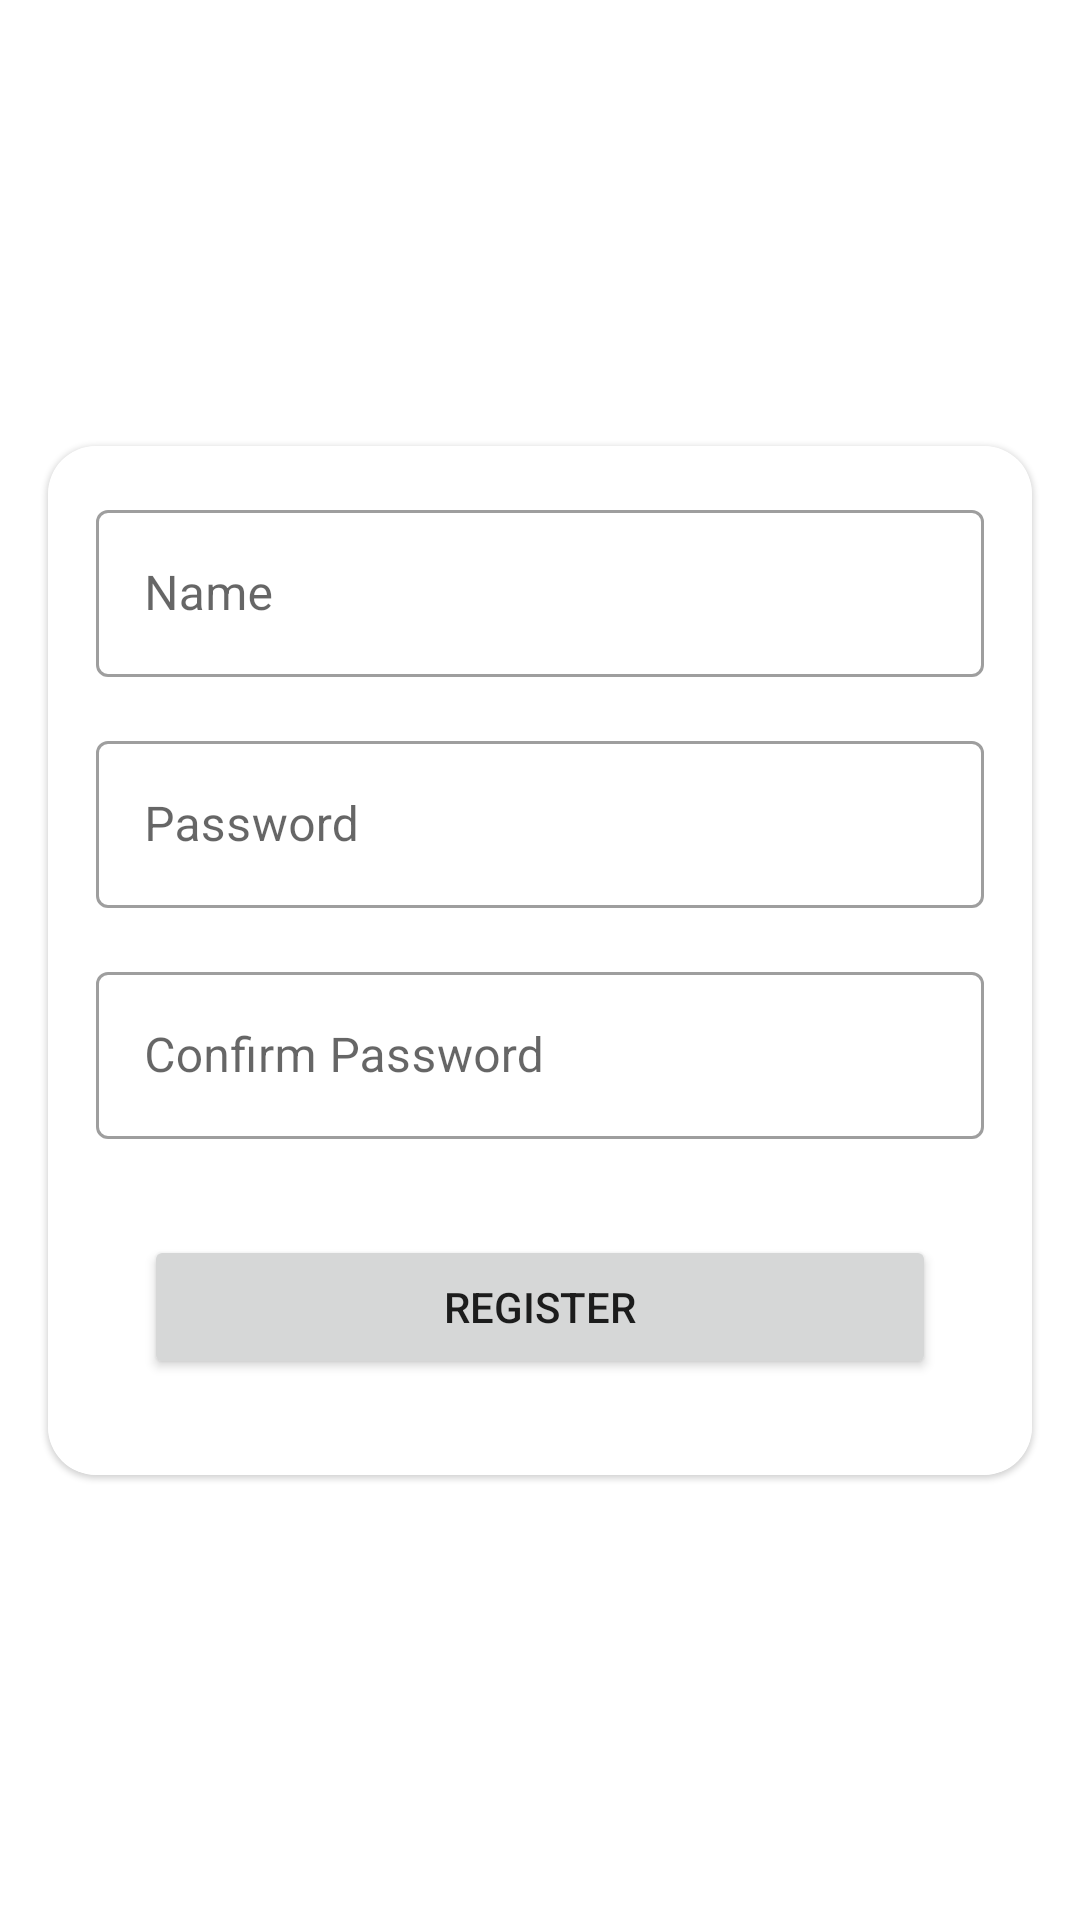

Write the Android layout XML for this screen, with the resource values it uses.
<!-- AndroidManifest.xml: application theme Theme.FinalProject2Kelompok4 -->
<!-- res/layout/activity_user_register.xml -->
<?xml version="1.0" encoding="utf-8"?>
<androidx.constraintlayout.widget.ConstraintLayout xmlns:android="http://schemas.android.com/apk/res/android"
    xmlns:app="http://schemas.android.com/apk/res-auto"
    xmlns:tools="http://schemas.android.com/tools"
    android:layout_width="match_parent"
    android:layout_height="match_parent"
    tools:context=".user.UserRegisterActivity">

    <ImageView
        android:layout_width="match_parent"
        android:layout_height="match_parent"
        android:scaleType="centerCrop"
        android:src="@drawable/login_admin_background" />

    <com.google.android.material.card.MaterialCardView
        android:layout_width="match_parent"
        android:layout_height="wrap_content"
        android:layout_marginStart="16dp"
        android:layout_marginEnd="16dp"
        app:cardCornerRadius="16dp"
        app:layout_constraintBottom_toBottomOf="parent"
        app:layout_constraintTop_toTopOf="parent">

        <androidx.constraintlayout.widget.ConstraintLayout
            android:layout_width="match_parent"
            android:layout_height="match_parent"
            android:background="@color/white">

            <com.google.android.material.textfield.TextInputLayout
                android:id="@+id/til_name"
                style="@style/Widget.MaterialComponents.TextInputLayout.OutlinedBox"
                android:layout_width="match_parent"
                android:layout_height="wrap_content"
                android:layout_marginStart="16dp"
                android:layout_marginTop="16dp"
                android:layout_marginEnd="16dp"
                android:padding="0dp"
                app:layout_constraintTop_toTopOf="parent">

                <com.google.android.material.textfield.TextInputEditText
                    android:id="@+id/et_name"
                    android:layout_width="match_parent"
                    android:layout_height="wrap_content"
                    android:hint="Name" />

            </com.google.android.material.textfield.TextInputLayout>

            <com.google.android.material.textfield.TextInputLayout
                android:id="@+id/til_password"
                style="@style/Widget.MaterialComponents.TextInputLayout.OutlinedBox"
                android:layout_width="match_parent"
                android:layout_height="wrap_content"
                android:layout_marginStart="16dp"
                android:layout_marginTop="16dp"
                android:layout_marginEnd="16dp"
                android:padding="0dp"
                app:layout_constraintTop_toBottomOf="@id/til_name">

                <com.google.android.material.textfield.TextInputEditText
                    android:id="@+id/et_password"
                    android:layout_width="match_parent"
                    android:layout_height="wrap_content"
                    android:hint="Password" />

            </com.google.android.material.textfield.TextInputLayout>

            <com.google.android.material.textfield.TextInputLayout
                android:id="@+id/til_confirm_username"
                style="@style/Widget.MaterialComponents.TextInputLayout.OutlinedBox"
                android:layout_width="match_parent"
                android:layout_height="wrap_content"
                android:layout_marginStart="16dp"
                android:layout_marginTop="16dp"
                android:layout_marginEnd="16dp"
                android:layout_marginBottom="16dp"
                android:padding="0dp"
                app:layout_constraintBottom_toBottomOf="parent"
                app:layout_constraintTop_toBottomOf="@id/til_password">

                <com.google.android.material.textfield.TextInputEditText
                    android:id="@+id/et_confirm_password"
                    android:layout_width="match_parent"
                    android:layout_height="wrap_content"
                    android:hint="Confirm Password" />

                <Button
                    android:id="@+id/btn_user_register"
                    android:layout_width="match_parent"
                    android:layout_height="wrap_content"
                    android:layout_marginStart="16dp"
                    android:layout_marginTop="32dp"
                    android:layout_marginEnd="16dp"
                    android:layout_marginBottom="16dp"
                    android:text="Register"
                    app:layout_constraintBottom_toBottomOf="parent"
                    app:layout_constraintTop_toBottomOf="@id/et_confirm_password" />


            </com.google.android.material.textfield.TextInputLayout>
        </androidx.constraintlayout.widget.ConstraintLayout>
    </com.google.android.material.card.MaterialCardView>
</androidx.constraintlayout.widget.ConstraintLayout>
<!-- resources referenced by this layout -->
<resources>
  <style name="Theme.FinalProject2Kelompok4" parent="Theme.MaterialComponents.DayNight.DarkActionBar">
          
          <item name="colorPrimary">@color/purple_500</item>
          <item name="colorPrimaryDark">@color/purple_700</item>
          <item name="colorAccent">@color/teal_200</item>
          
      </style>
  <!-- not gathered from this repository: default colours our renderer supplied (Android Studio template values) -->
  <color name="purple_500">#FF6200EE</color>
  <color name="purple_700">#FF3700B3</color>
  <color name="teal_200">#FF03DAC5</color>
  <color name="white">#FFFFFFFF</color>
</resources>
